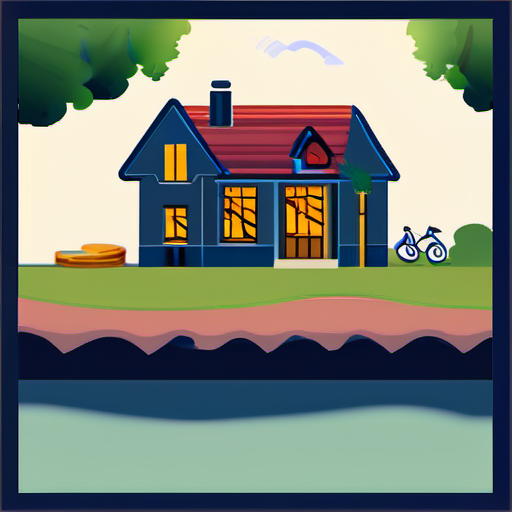
Generation parameters embedded in this image by ComfyUI (PNG 'prompt' text chunk: the API-format workflow graph, JSON):
{"3":{"class_type":"KSampler","inputs":{"scheduler":"normal","negative":["7",0],"denoise":1.0,"latent_image":["5",0],"seed":201591372689700,"cfg":8.0,"sampler_name":"euler","model":["4",0],"positive":["6",0],"steps":20}},"4":{"class_type":"CheckpointLoaderSimple","inputs":{"ckpt_name":"sd_xl_base_1.0.safetensors"}},"5":{"class_type":"EmptyLatentImage","inputs":{"batch_size":1,"width":512,"height":512}},"6":{"class_type":"CLIPTextEncode","inputs":{"text":"a beautiful house by the river ","clip":["4",1]}},"7":{"class_type":"CLIPTextEncode","inputs":{"text":"text, watermark","clip":["4",1]}},"8":{"class_type":"VAEDecode","inputs":{"vae":["4",2],"samples":["3",0]}},"9":{"class_type":"SaveImage","inputs":{"filename_prefix":"ComfyUI","images":["8",0]}}}